The GitHub repository Mangeshlawande/Machine_Learning_projects contains a labelled image folder "convolutional Neural Network" with 2 categories: cat, dog. Examples follow, each with its label.

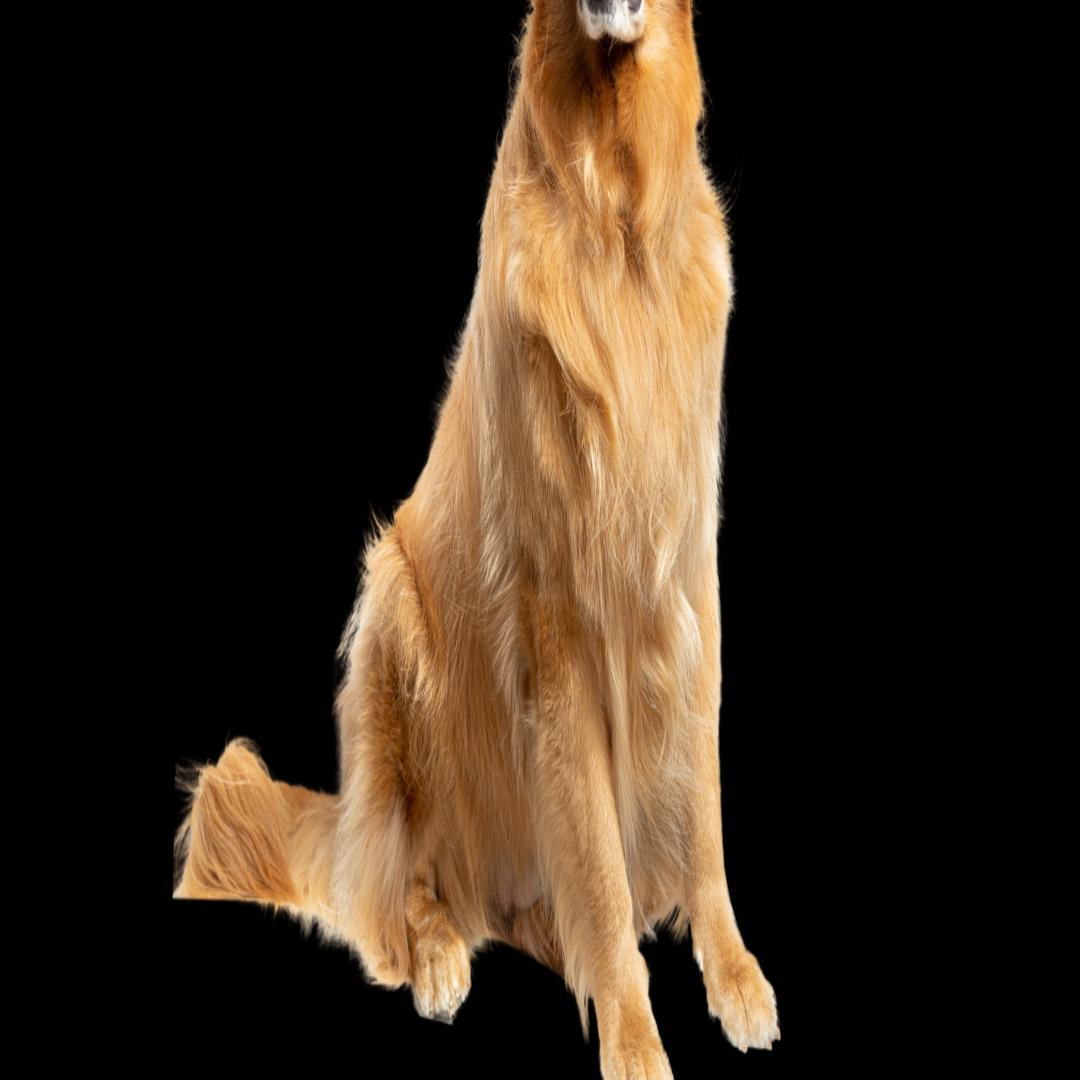
Label: dog

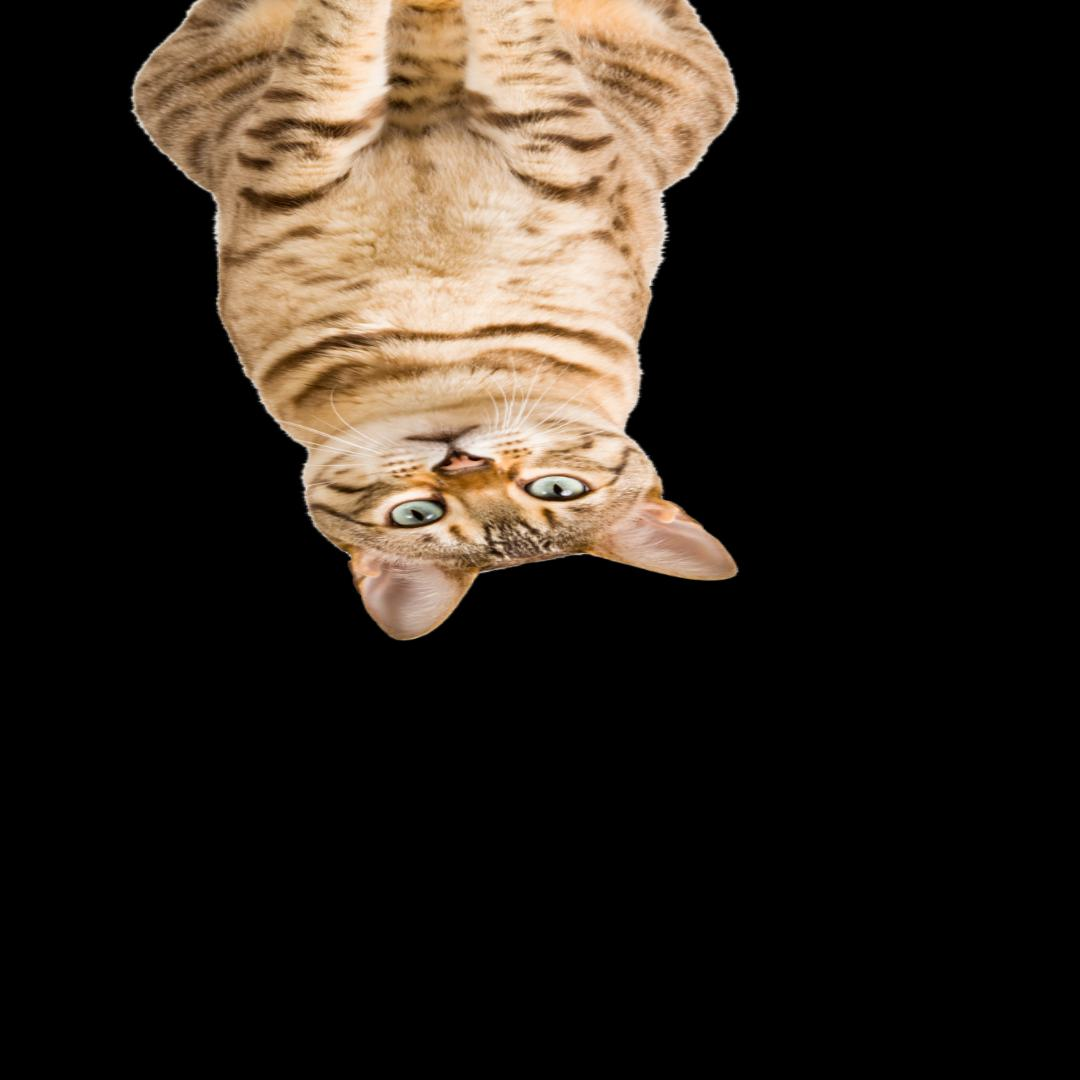
Label: cat

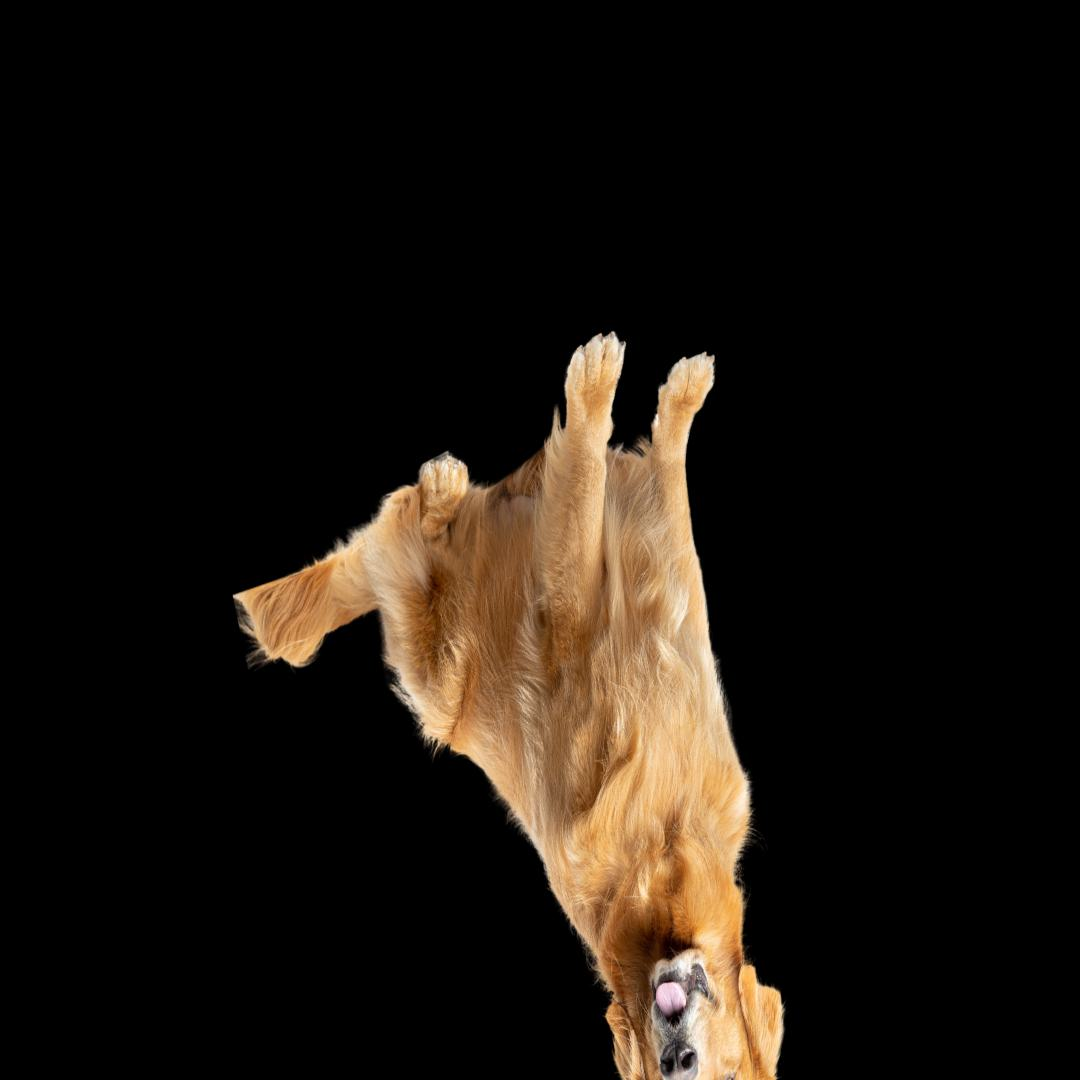
Label: dog

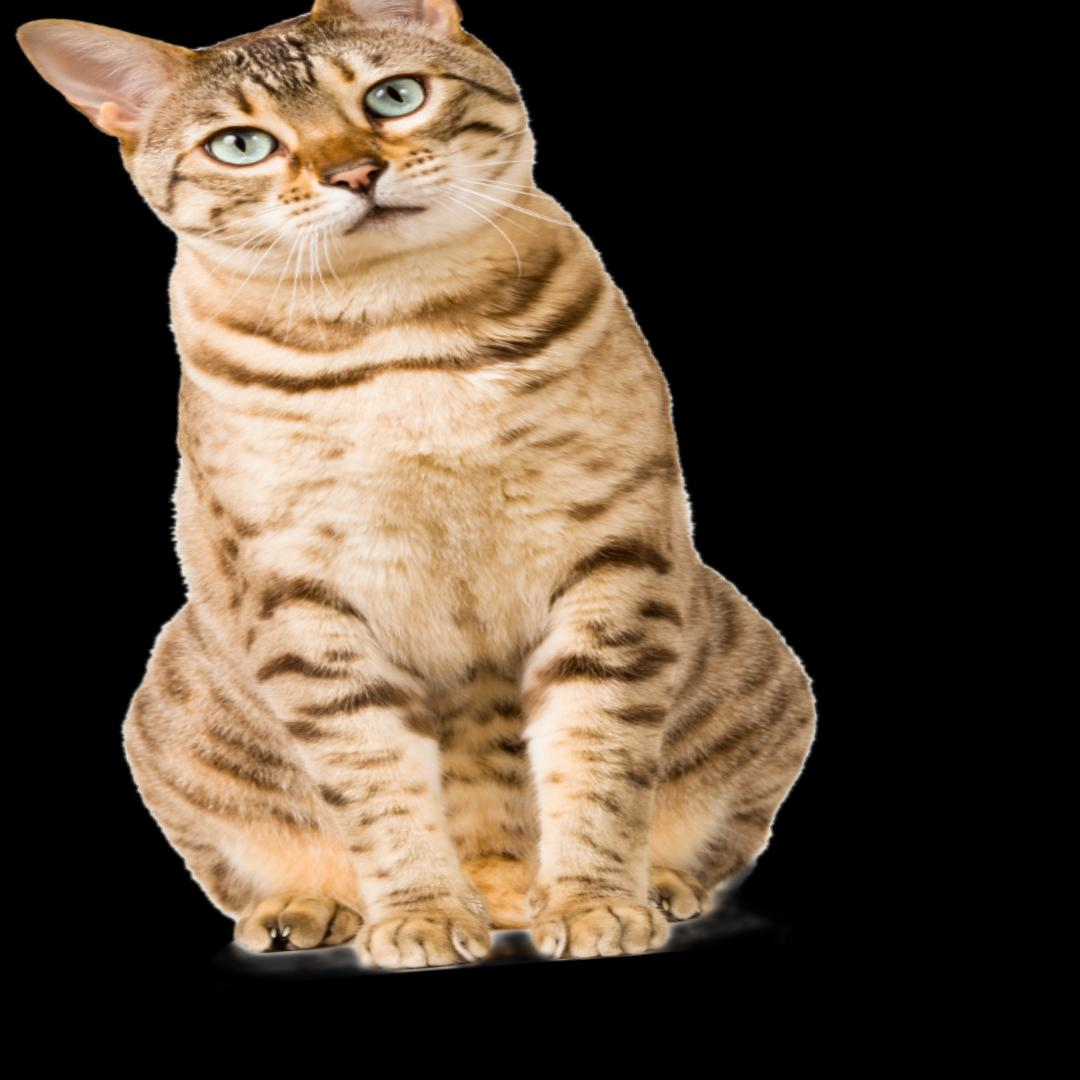
Label: cat

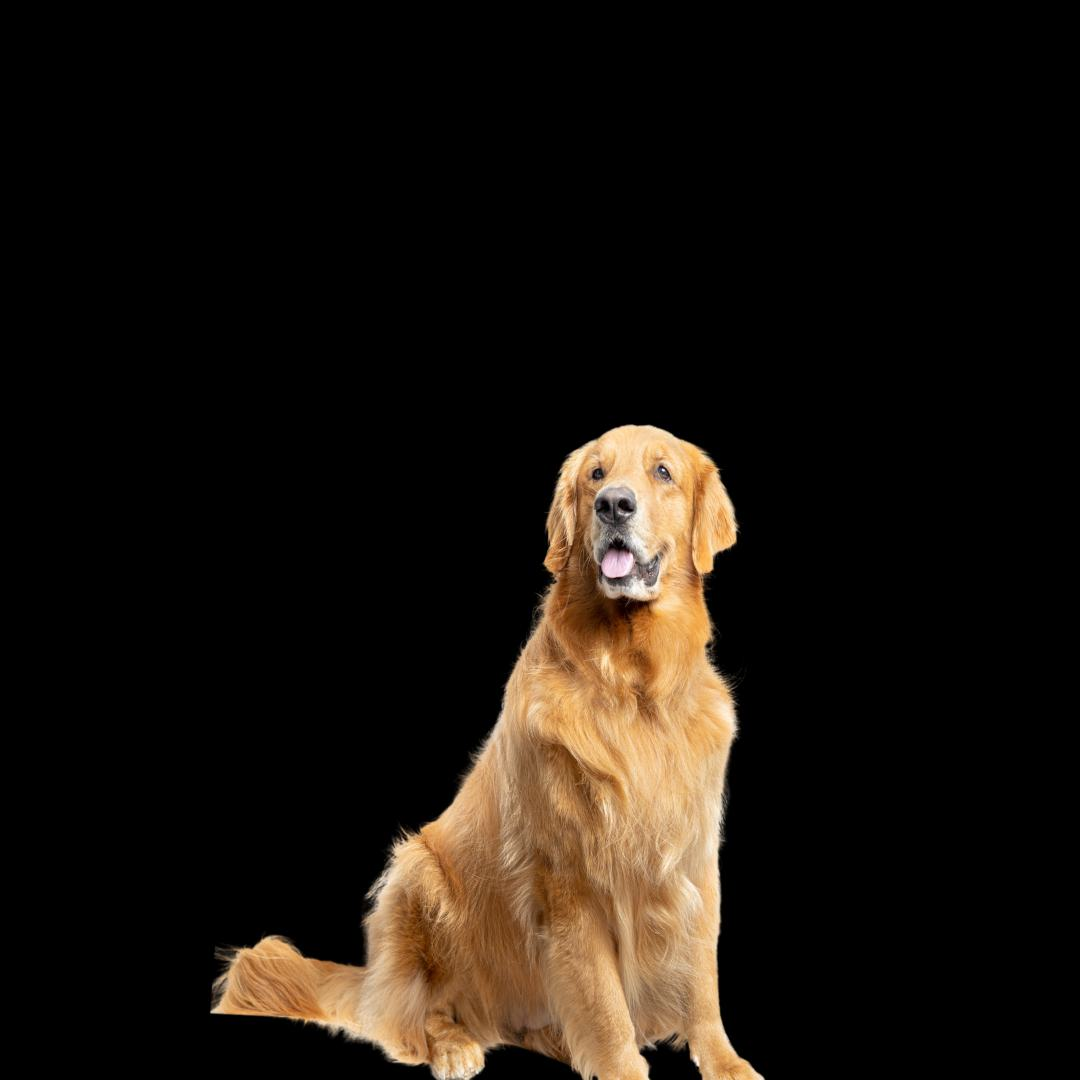
Label: dog

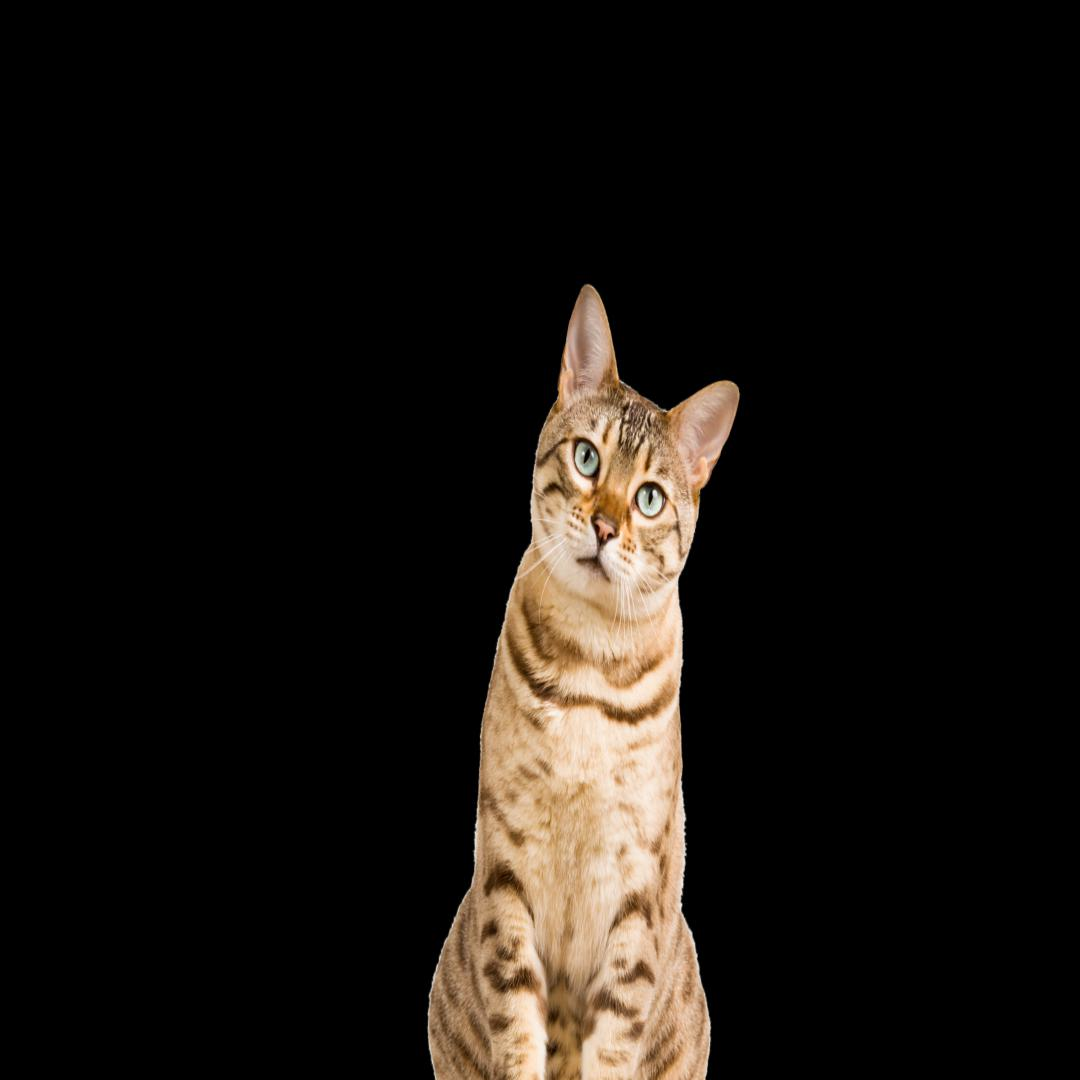
Label: cat
